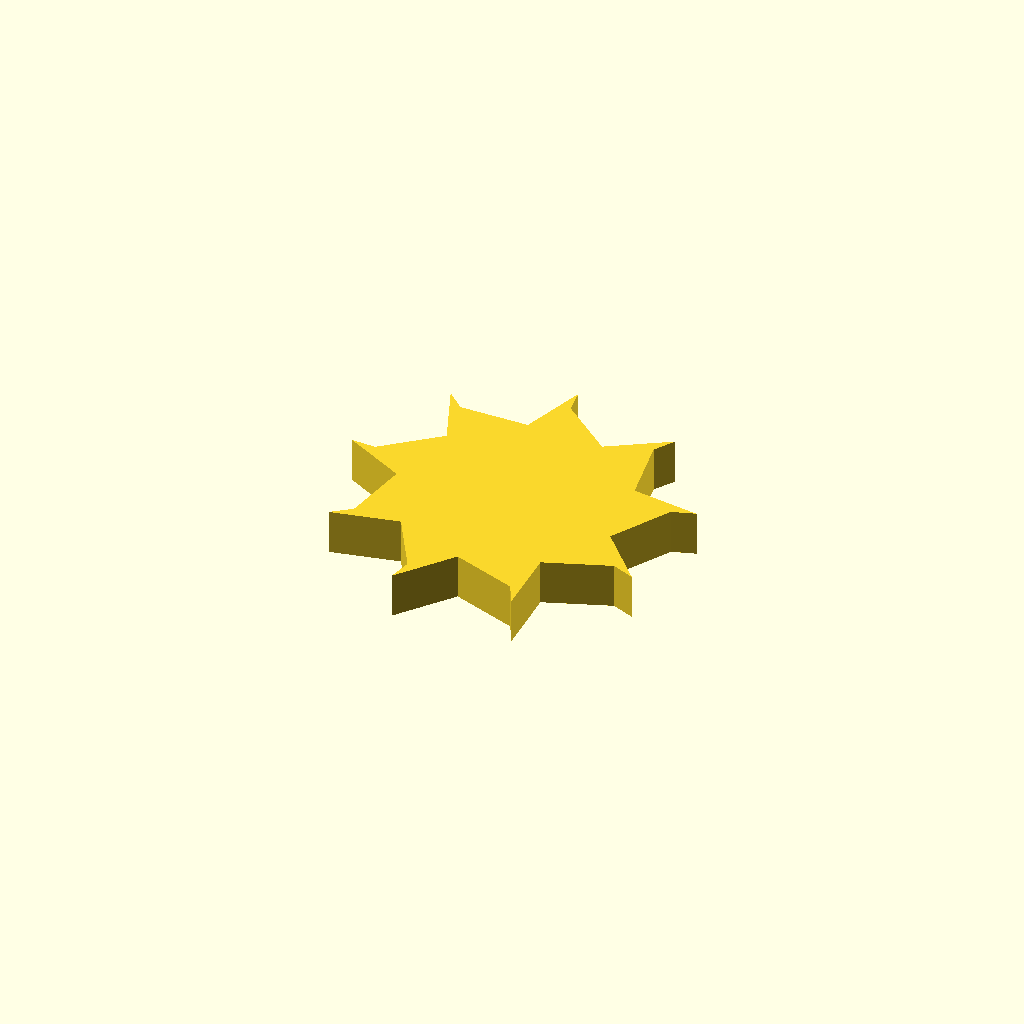
Cell 1 — every parameter at its default value.
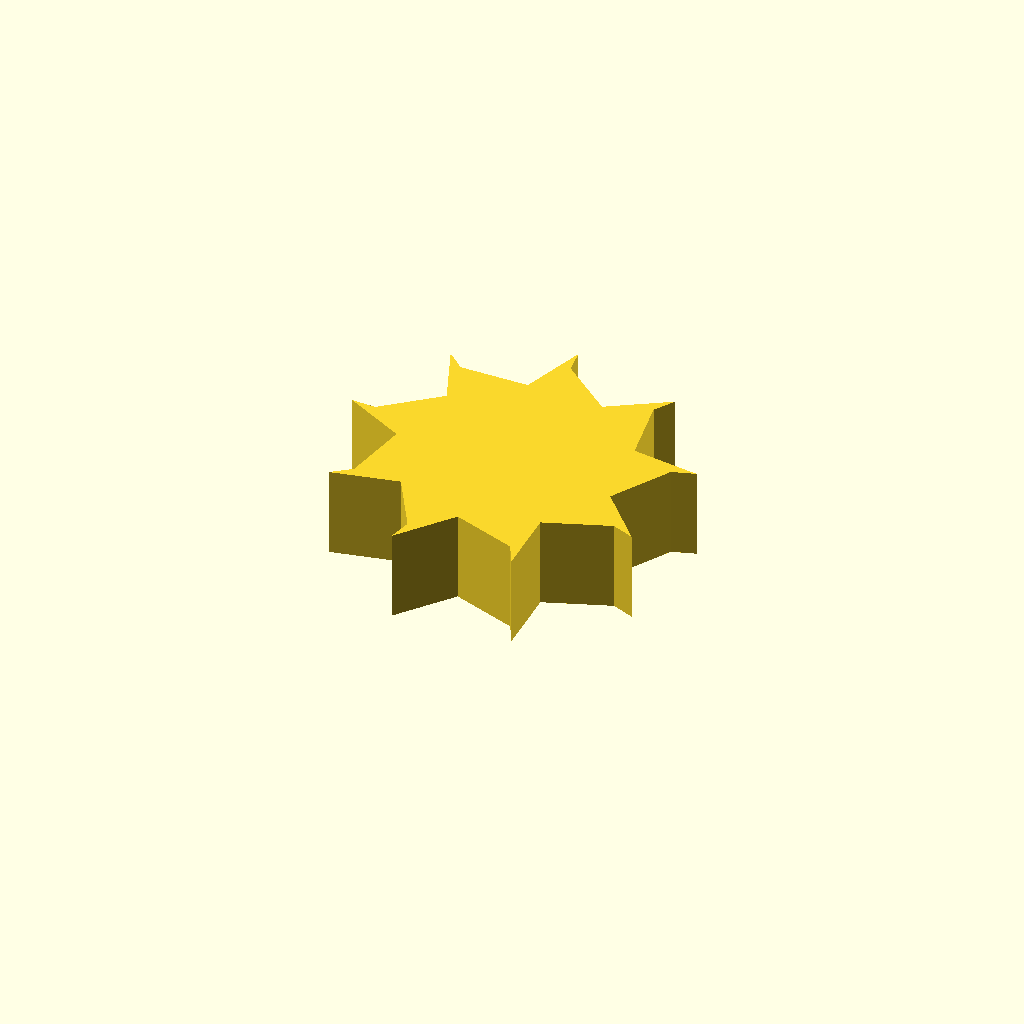
Cell 2: profile_height = 12 (everything else at default).
All cells are drawn from one camera (rotation 55°, 0°, 25°, orthographic, colour scheme Cornfield), so only the parameter changes between them.
OpenSCAD source file optional_data/data/sketch1/fanrotors/part_0048.scad:
$fn = 32;

// ----------------------------------------------------------------------
// Fan rotor section: 9 blades, 15 mm hub radius, 8 mm blades
// ----------------------------------------------------------------------

// --- parameters (mm) ---
profile_height = 6;       // extrusion height
profile_points = 27;      // points of the closed outline

profile = [[37.566, 19.045], [42.106, 26.954], [45.162, 27.922], [36.138, 29.206], [34.532, 38.182], [36.25, 40.888], [28.513, 36.071], [21.513, 41.915], [21.09, 45.093], [18.259, 36.429], [9.14, 36.406], [6.773, 38.568], [10.173, 30.112], [3.203, 24.233], [0, 24.368], [8.04, 20.076], [6.479, 11.091], [3.939, 9.136], [12.857, 11.016], [17.436, 3.131], [16.748, 0], [22.371, 7.173], [30.947, 4.075], [32.432, 1.234], [32.129, 10.343], [40.69, 13.484], [43.654, 12.262]];  // single closed polygon, 27 points, counter clockwise

// --- the one profile operation ---
linear_extrude(height = profile_height) polygon(points = profile);
Parameter table extracted from the source (name, type, default, range or options):
profile_height: number, default 6
profile_points: number, default 27
